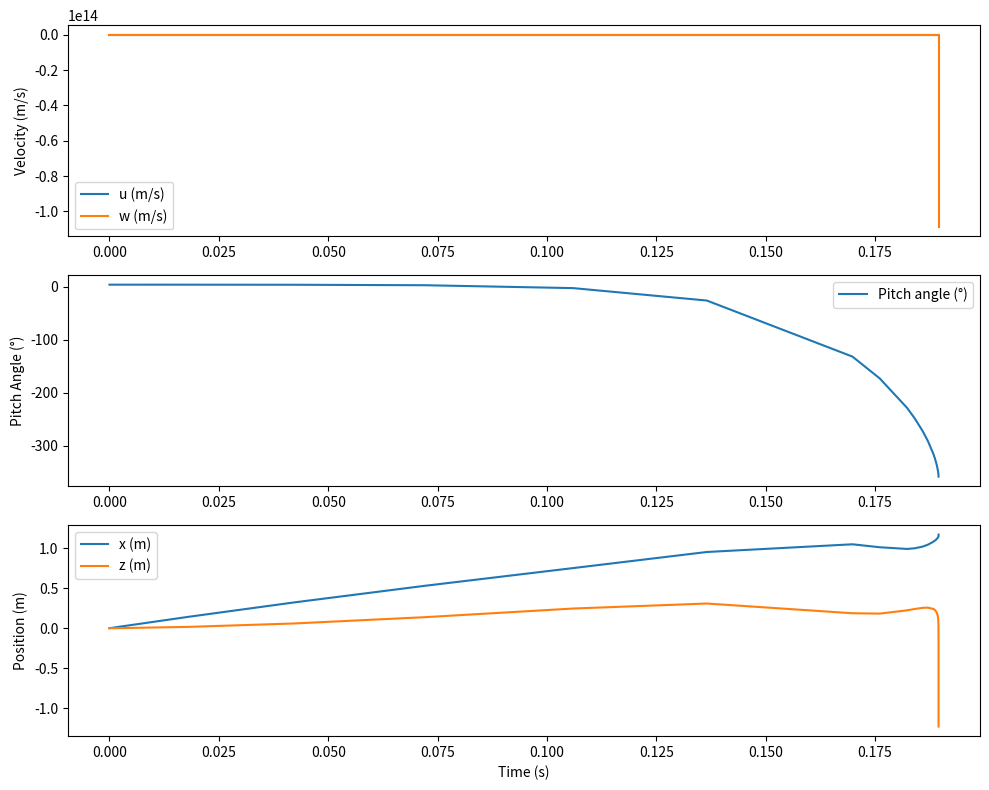

This chart was generated by the following Python code:
import numpy as np
from scipy.integrate import solve_ivp
import matplotlib.pyplot as plt

class AmphibiousTakeoffSimulator:
    def __init__(self, params):
        """
        Initialize the simulator with aircraft and fluid properties.
        """
        self.params = params

    # Buoyancy force based on Archimedes’ principle (Eq. (1))
    def calc_buoyancy(self):
        Vp = self.params["Vp"]
        return self.params["rho_w"] * self.params["g"] * Vp

    # Modification of wetted length-beam ratio (Eqs. (5) and (6))
    def calc_kb(self):
        k = self.params["k"]
        b = self.params["b"]
        n = self.params["n"]
        # For demonstration, we do not use FrB in a complex form.
        if k <= 1:
            k1 = 1.6 * k - 0.3 * k**2
        else:
            k1 = k + 0.3
        kb = k1 / (0.8 * np.cos(b))
        return kb

    # Modification of pitch angle (Eqs. (8) and (9))
    def calc_modified_pitch_angle(self, theta):
        # Here theta is the current pitch angle
        h = theta  # using current pitch angle as "base" for h
        Ls = self.params["Ls"]
        Lb = self.params["Lb"]
        kb = self.calc_kb()
        Fr = self.params["Fr"]
        # Simple geometric correction from Eq. (8)
        hb = h + kb * ((Ls - Lb) / Ls) if Ls > Lb else h
        # Empirical correction (Eq. (9)); add a correction proportional to Fr.
        hb_corr = hb + 0.1 * Fr  
        return hb_corr

    # Hydrodynamic lift (Eq. (10))
    def calc_hydrodynamic_lift(self, V, theta):
        kb = self.calc_kb()
        B = self.params["B"]
        hb = self.calc_modified_pitch_angle(theta)
        return self.params["rho_w"] * V**2 * kb * B**2 * (0.35 * hb) / (1 + 1.4 * kb)

    # Hydrodynamic resistance (Eqs. (11)–(15))
    def calc_hydrodynamic_resistance(self, V):
        Re = self.params["Re"]
        Aas = self.params["Aas"]
        k_shape = self.params["k_shape"]
        # Frictional resistance coefficient using the ITTC formula (Eq. (12))
        Cf = 0.075 / (np.log10(Re) - 2)**2
        Rf = 0.5 * self.params["rho_w"] * V**2 * Aas * Cf
        # Viscous pressure resistance (Eq. (13))
        Cvp = k_shape * Cf
        Rvp = 0.5 * self.params["rho_w"] * V**2 * Aas * Cvp
        # Wave resistance (dummy model using Fr, Eq. (14))
        Fr = self.params["Fr"]
        Cwa = 0.1 * Fr  
        Rwa = 0.5 * self.params["rho_w"] * V**2 * Aas * Cwa
        # Spray resistance (Eq. (15)); again use Cf for friction coefficient
        Rs = 0.5 * self.params["rho_w"] * V**2 * Aas * Cf
        return Rf + Rvp + Rwa + Rs

    # Hydrodynamic damping moment (Eq. (18))
    def calc_hydrodynamic_damping_moment(self, V, pitch_rate):
        # Wetted area: assume Sw = kb * B^2, per Eq. (7) simplified.
        kb = self.calc_kb()
        B = self.params["B"]
        Sw = kb * B**2
        l = self.params["l"]
        return self.params["Cmqw"] * self.params["rho_w"] * V * Sw * l**2 * pitch_rate

    # Engine thrust model (Eq. (23))
    def single_engine_thrust(self, throttle):
        # Assume maximum thrust per engine of 40,000 N
        return throttle * 4000

    def calc_engine_thrust(self):
        nT = self.params["nT"]
        throttle = self.params["throttle"]
        uT = self.params["uT"]
        lT = self.params["lT"]
        T = self.single_engine_thrust(throttle)
        FTx = nT * T * np.cos(uT)  # x-component
        FTz = -nT * T * np.sin(uT) # z-component; negative sign indicates direction
        MT = -nT * T * lT        # Simplified engine-induced pitching moment
        return FTx, FTz, MT

    # Dynamics for the longitudinal motion (simplified Eq. (19))
    def dynamics(self, t, state):
        # Unpack state vector: [u, w, q, x, z, theta]
        # u: horizontal velocity, w: vertical velocity, 
        # q: pitch rate, x: horizontal position, 
        # z: vertical position, theta: pitch angle
        u, w, q, x, z, theta = state
        V = np.sqrt(u**2 + w**2) if (u**2 + w**2) > 0 else 1e-3  # avoid zero division
        
        # Buoyancy force (Eq. (1))
        Fbu = self.calc_buoyancy()
        
        # Aerodynamic forces (simplified from Eq. (20)):
        q_air = 0.5 * self.params["rho_air"] * V**2
        S = self.params["wing_area"]
        L_aero = q_air * S * self.params["CL"]
        D_aero = q_air * S * self.params["CD"]
        
        # Hydrodynamic forces:
        Lw = self.calc_hydrodynamic_lift(V, theta)
        Rw = self.calc_hydrodynamic_resistance(V)
        
        # Engine thrust (Eq. (23))
        FTx, FTz, MT_engine = self.calc_engine_thrust()
        
        # Sum forces (body axes)
        # x-direction: engine thrust minus aerodynamic drag and hydrodynamic resistance (projected)
        Fx = FTx - D_aero - Rw * np.cos(theta)
        # z-direction: sum of hydrodynamic and aerodynamic lift minus buoyancy and resistance (projected)
        Fz = FTz + Lw + L_aero - Fbu - Rw * np.sin(theta)
        
        # Linear accelerations:
        ax = Fx / self.params["mass"]
        az = Fz / self.params["mass"] - self.params["g"]
        
        # Rotational dynamics: Aerodynamic pitching moment (simplified Eq. (21))
        c = self.params["chord"]
        Maero = q_air * S * c * self.params["Cm"]
        # Hydrodynamic damping moment (Eq. (18))
        M_damp = self.calc_hydrodynamic_damping_moment(V, q)
        # Total moment (sum aerodynamic, engine, and damping moments)
        M_total = Maero + MT_engine + M_damp
        aq = M_total / self.params["Iyy"]
        
        # Kinematics (update positions and orientation):
        dtheta_dt = q
        dx_dt = u * np.cos(theta) - w * np.sin(theta)
        dz_dt = u * np.sin(theta) + w * np.cos(theta)
        
        return [ax, az, aq, dx_dt, dz_dt, dtheta_dt]
    
    def simulate_takeoff(self, t_span, initial_state, max_step=0.1):
        """
        Simulate the water takeoff process over the time span t_span,
        using the given initial state vector.
        """
        sol = solve_ivp(lambda t, y: self.dynamics(t, y),
                        t_span, initial_state, dense_output=True, max_step=max_step)
        return sol

    def plot_results(self, sol):
        """
        Plot key state variables from the simulation solution.
        """
        t_vals = sol.t
        state_vals = sol.y
        
        plt.figure(figsize=(10, 8))
    
        plt.subplot(3, 1, 1)
        plt.plot(t_vals, state_vals[0, :], label="u (m/s)")
        plt.plot(t_vals, state_vals[1, :], label="w (m/s)")
        plt.ylabel("Velocity (m/s)")
        plt.legend()
    
        plt.subplot(3, 1, 2)
        plt.plot(t_vals, np.degrees(state_vals[5, :]), label="Pitch angle (°)")
        plt.ylabel("Pitch Angle (°)")
        plt.legend()
    
        plt.subplot(3, 1, 3)
        plt.plot(t_vals, state_vals[3, :], label="x (m)")
        plt.plot(t_vals, state_vals[4, :], label="z (m)")
        plt.xlabel("Time (s)")
        plt.ylabel("Position (m)")
        plt.legend()
    
        plt.tight_layout()
        plt.show()

# -------------------------
# Main execution: create instance and run simulation
# -------------------------
def main():
    # Define model parameters (example values; modify as needed)
    params = {
        "rho_w": 1000.0,       # Water density [kg/m^3]
        "g": 9.81,             # Gravitational acceleration [m/s^2]
        "mass": 5000.0,        # Aircraft mass [kg]
        "Vp": 20.0,            # Submerged volume [m^3]
        "rho_air": 1.225,      # Air density [kg/m^3]
        "wing_area": 30.0,     # Wing area [m^2]
        "CL": 0.5,             # Aerodynamic lift coefficient
        "CD": 0.05,            # Aerodynamic drag coefficient
        "Cm": -0.05,           # Aerodynamic moment coefficient
        "B": 10.0,             # Beam (width) of the aircraft [m]
        "k": 0.8,              # Base wetted length–beam ratio
        "b": np.radians(10),   # Deadrise angle [rad]
        "n": 4,                # Parameter for wetted ratio modification
        "FrB": 0.5,            # Dummy width-based Froude number
        "Ls": 8.0,             # Wetted length of the forebody keel [m]
        "Lb": 6.0,             # Length of straight section of forebody keel [m]
        "Fr": 0.5,             # Froude number for pitch correction (dummy)
        "Re": 1e6,             # Reynolds number
        "Aas": 50.0,           # Spray wetted area [m^2]
        "k_shape": 1.2,        # Shape coefficient for resistance
        "nT": 2,               # Number of working engines
        "throttle": 0.8,       # Throttle setting (0 to 1)
        "uT": np.radians(5),   # Engine mounting angle [rad]
        "lT": 2.0,             # Moment arm length [m]
        "Iyy": 10000.0,        # Pitch moment of inertia [kg·m^2]
        "chord": 3.0,          # Mean aerodynamic chord [m]
        "Cmqw": 0.02,          # Longitudinal hydrodynamic damping coefficient
        "l": 5.0               # Characteristic length for damping [m]
    }
    
    # Create simulator instance
    simulator = AmphibiousTakeoffSimulator(params)
    
    # Initial state vector: [u, w, q, x, z, theta]
    # Example: starting at taxiing speed 8.1 m/s, 0 vertical velocity,
    # zero pitch rate, at origin with a pitch angle of 3.7°.
    initial_state = [8.1, 0.0, 0.0, 0.0, 0.0, np.radians(3.7)]
    t_span = (0, 40)  # simulate for 40 seconds
    
    # Run simulation
    sol = simulator.simulate_takeoff(t_span, initial_state)
    
    # Plot the results
    simulator.plot_results(sol)
    
if __name__ == "__main__":
    main()
